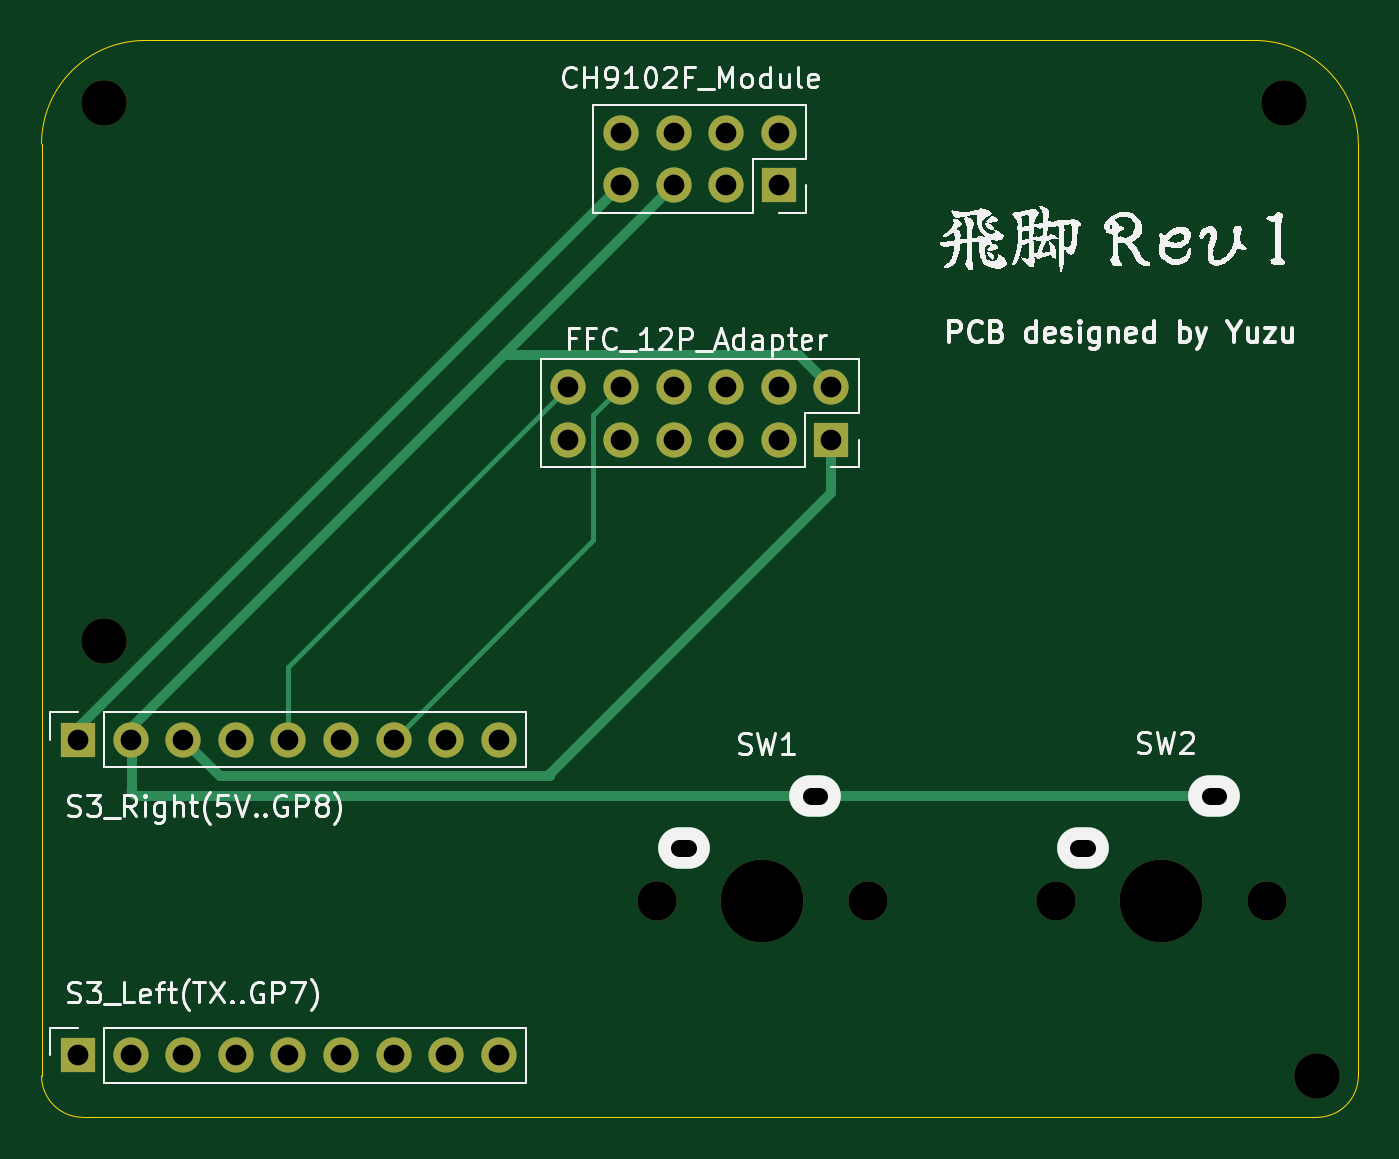
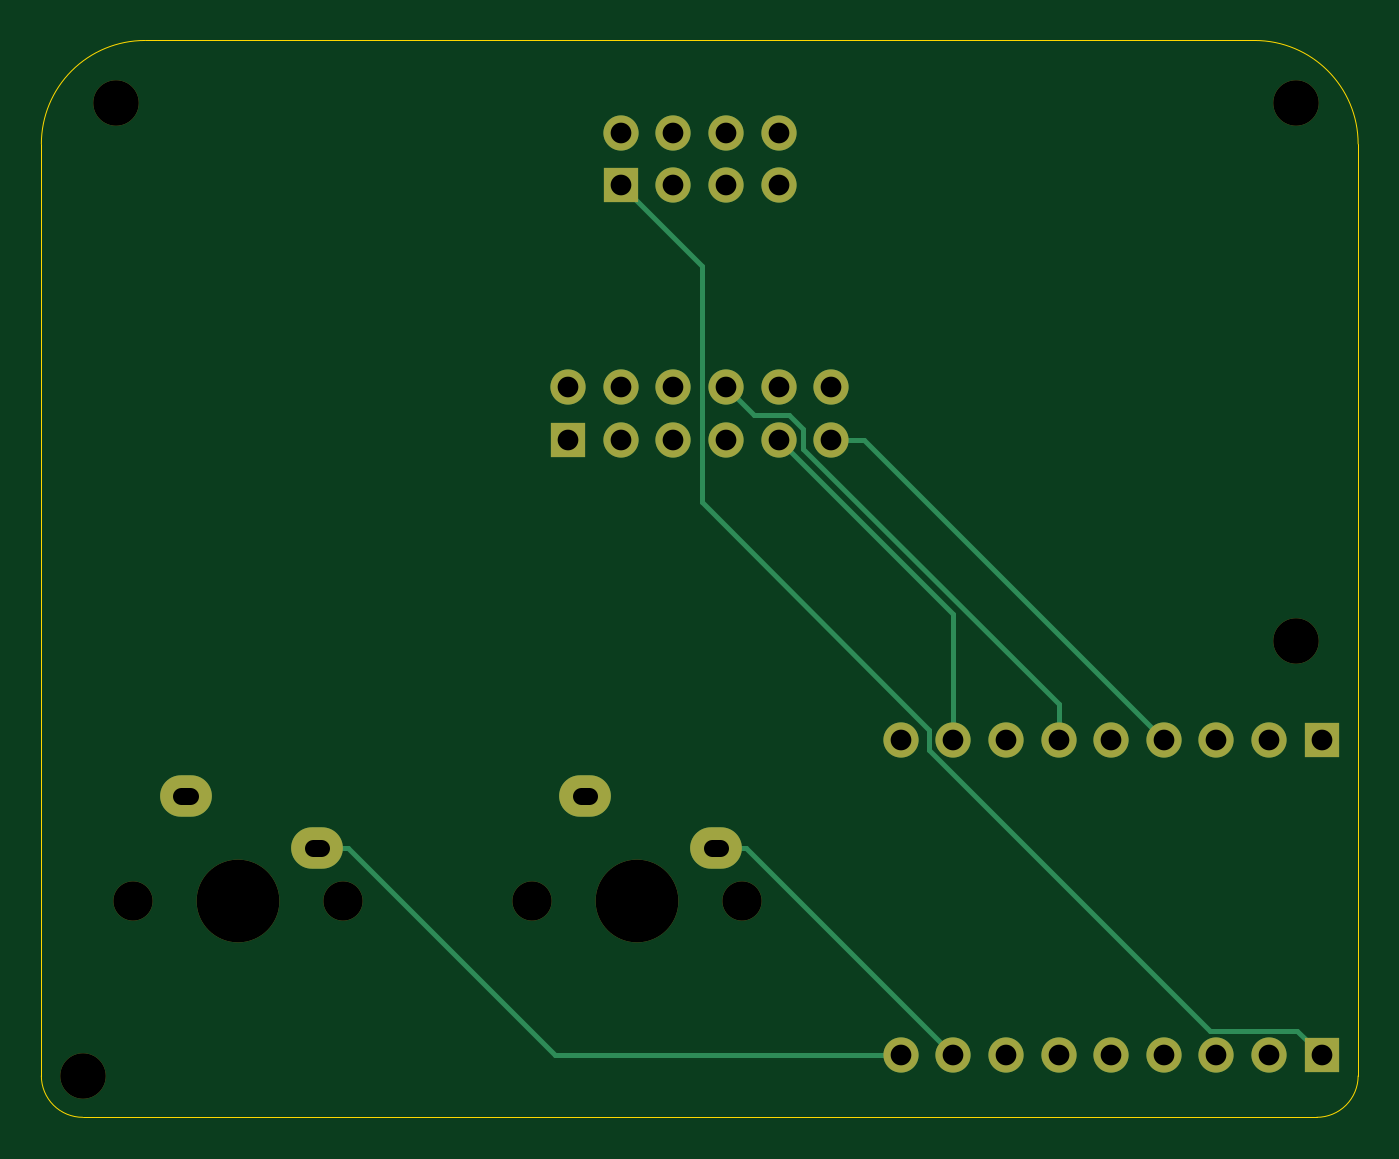
Circuit board: 9 layer files. Board 63.6 x 52.0 mm.
- bottom_copper: hikyaku-B_Cu.gbl (4887 bytes)
- bottom_mask: hikyaku-B_Mask.gbs (2203 bytes)
- bottom_silk: hikyaku-B_Silkscreen.gbo (2213 bytes)
- outline: hikyaku-Edge_Cuts.gm1 (1091 bytes)
- top_copper: hikyaku-F_Cu.gtl (5274 bytes)
- top_mask: hikyaku-F_Mask.gts (2063 bytes)
- top_silk: hikyaku-F_Silkscreen.gto (71321 bytes)
- drill: hikyaku-NPTH.drl (602 bytes)
- drill: hikyaku-PTH.drl (1095 bytes)

=== bottom_copper: hikyaku-B_Cu.gbl ===
%TF.GenerationSoftware,KiCad,Pcbnew,10.0.4*%
%TF.CreationDate,2026-10-29T01:46:03+09:00*%
%TF.ProjectId,hikyaku,68696b79-616b-4752-9e6b-696361645f70,rev?*%
%TF.SameCoordinates,Original*%
%TF.FileFunction,Copper,L2,Bot*%
%TF.FilePolarity,Positive*%
%FSLAX46Y46*%
G04 Gerber Fmt 4.6, Leading zero omitted, Abs format (unit mm)*
G04 Created by KiCad (PCBNEW 10.0.4) date 2026-10-29 01:46:03*
%MOMM*%
%LPD*%
G01*
G04 APERTURE LIST*
%TA.AperFunction,ComponentPad*%
%ADD10O,2.500000X2.000000*%
%TD*%
%TA.AperFunction,ComponentPad*%
%ADD11R,1.700000X1.700000*%
%TD*%
%TA.AperFunction,ComponentPad*%
%ADD12C,1.700000*%
%TD*%
%TA.AperFunction,Conductor*%
%ADD13C,0.250000*%
%TD*%
G04 APERTURE END LIST*
D10*
%TO.P,SW2,1,1_1*%
%TO.N,/SW2*%
X104270000Y-135000000D03*
%TO.P,SW2,2,2_2*%
%TO.N,GND*%
X110620000Y-132460000D03*
%TD*%
D11*
%TO.P,J1,1,Pin_1_1*%
%TO.N,/LOG_TX*%
X55760000Y-145000000D03*
D12*
%TO.P,J1,2,Pin_2_2*%
%TO.N,unconnected-(J1-Pin_2-Pad2)*%
X58300000Y-145000000D03*
%TO.P,J1,3,Pin_3_3*%
%TO.N,unconnected-(J1-Pin_3-Pad3)*%
X60840000Y-145000000D03*
%TO.P,J1,4,Pin_4_4*%
%TO.N,unconnected-(J1-Pin_4-Pad4)*%
X63380000Y-145000000D03*
%TO.P,J1,5,Pin_5_5*%
%TO.N,unconnected-(J1-Pin_5-Pad5)*%
X65920000Y-145000000D03*
%TO.P,J1,6,Pin_6_6*%
%TO.N,unconnected-(J1-Pin_6-Pad6)*%
X68460000Y-145000000D03*
%TO.P,J1,7,Pin_7_7*%
%TO.N,unconnected-(J1-Pin_7-Pad7)*%
X71000000Y-145000000D03*
%TO.P,J1,8,Pin_8_8*%
%TO.N,/SW1*%
X73540000Y-145000000D03*
%TO.P,J1,9,Pin_9_9*%
%TO.N,/SW2*%
X76080000Y-145000000D03*
%TD*%
D11*
%TO.P,J3,1,Pin_1_1*%
%TO.N,+3V3*%
X92142893Y-115270000D03*
D12*
%TO.P,J3,2,Pin_2_2*%
%TO.N,GND*%
X92142893Y-112730000D03*
%TO.P,J3,3,Pin_3_3*%
%TO.N,unconnected-(J3-Pin_3-Pad3)*%
X89602893Y-115270000D03*
%TO.P,J3,4,Pin_4_4*%
%TO.N,unconnected-(J3-Pin_4-Pad4)*%
X89602893Y-112730000D03*
%TO.P,J3,5,Pin_5_5*%
%TO.N,unconnected-(J3-Pin_5-Pad5)*%
X87062893Y-115270000D03*
%TO.P,J3,6,Pin_6_6*%
%TO.N,unconnected-(J3-Pin_6-Pad6)*%
X87062893Y-112730000D03*
%TO.P,J3,7,Pin_7_7*%
%TO.N,unconnected-(J3-Pin_7-Pad7)*%
X84522893Y-115270000D03*
%TO.P,J3,8,Pin_8_8*%
%TO.N,/TP_MOSI*%
X84522893Y-112730000D03*
%TO.P,J3,9,Pin_9_9*%
%TO.N,/TP_DR*%
X81982893Y-115270000D03*
%TO.P,J3,10,Pin_10_10*%
%TO.N,/TP_SS*%
X81982893Y-112730000D03*
%TO.P,J3,11,Pin_11_11*%
%TO.N,/TP_MISO*%
X79442893Y-115270000D03*
%TO.P,J3,12,Pin_12_12*%
%TO.N,/TP_SCK*%
X79442893Y-112730000D03*
%TD*%
D11*
%TO.P,J2,1,Pin_1_1*%
%TO.N,+5V*%
X55760000Y-129760000D03*
D12*
%TO.P,J2,2,Pin_2_2*%
%TO.N,GND*%
X58300000Y-129760000D03*
%TO.P,J2,3,Pin_3_3*%
%TO.N,+3V3*%
X60840000Y-129760000D03*
%TO.P,J2,4,Pin_4_4*%
%TO.N,/TP_MISO*%
X63380000Y-129760000D03*
%TO.P,J2,5,Pin_5_5*%
%TO.N,/TP_SCK*%
X65920000Y-129760000D03*
%TO.P,J2,6,Pin_6_6*%
%TO.N,/TP_MOSI*%
X68460000Y-129760000D03*
%TO.P,J2,7,Pin_7_7*%
%TO.N,/TP_SS*%
X71000000Y-129760000D03*
%TO.P,J2,8,Pin_8_8*%
%TO.N,/TP_DR*%
X73540000Y-129760000D03*
%TO.P,J2,9,Pin_9_9*%
%TO.N,unconnected-(J2-Pin_9-Pad9)*%
X76080000Y-129760000D03*
%TD*%
D11*
%TO.P,J4,1,Pin_1_1*%
%TO.N,/LOG_TX*%
X89602893Y-103000000D03*
D12*
%TO.P,J4,2,Pin_2_2*%
%TO.N,unconnected-(J4-Pin_2-Pad2)*%
X89602893Y-100460000D03*
%TO.P,J4,3,Pin_3_3*%
%TO.N,unconnected-(J4-Pin_3-Pad3)*%
X87062893Y-103000000D03*
%TO.P,J4,4,Pin_4_4*%
%TO.N,unconnected-(J4-Pin_4-Pad4)*%
X87062893Y-100460000D03*
%TO.P,J4,5,Pin_5_5*%
%TO.N,GND*%
X84522893Y-103000000D03*
%TO.P,J4,6,Pin_6_6*%
%TO.N,unconnected-(J4-Pin_6-Pad6)*%
X84522893Y-100460000D03*
%TO.P,J4,7,Pin_7_7*%
%TO.N,+5V*%
X81982893Y-103000000D03*
%TO.P,J4,8,Pin_8_8*%
%TO.N,unconnected-(J4-Pin_8-Pad8)*%
X81982893Y-100460000D03*
%TD*%
D10*
%TO.P,SW1,1,1_1*%
%TO.N,/SW1*%
X85000000Y-135000000D03*
%TO.P,SW1,2,2_2*%
%TO.N,GND*%
X91350000Y-132460000D03*
%TD*%
%TO.N,/SW2*%
D13*
X102770000Y-135000000D02*
X104270000Y-135000000D01*
X92770000Y-145000000D02*
X102770000Y-135000000D01*
X76080000Y-145000000D02*
X92770000Y-145000000D01*
%TO.N,/LOG_TX*%
X89602893Y-103000000D02*
X85697893Y-106905000D01*
X61136701Y-143825000D02*
X56935000Y-143825000D01*
X85697893Y-118290406D02*
X74715000Y-129273299D01*
X74715000Y-130246701D02*
X61136701Y-143825000D01*
X56935000Y-143825000D02*
X55760000Y-145000000D01*
X85697893Y-106905000D02*
X85697893Y-118290406D01*
X74715000Y-129273299D02*
X74715000Y-130246701D01*
%TO.N,/SW1*%
X83540000Y-135000000D02*
X85000000Y-135000000D01*
X73540000Y-145000000D02*
X83540000Y-135000000D01*
%TO.N,/TP_MOSI*%
X83157893Y-114095000D02*
X81496192Y-114095000D01*
X80807893Y-115712107D02*
X68460000Y-128060000D01*
X68460000Y-128060000D02*
X68460000Y-129760000D01*
X81496192Y-114095000D02*
X80807893Y-114783299D01*
X80807893Y-114783299D02*
X80807893Y-115712107D01*
X84522893Y-112730000D02*
X83157893Y-114095000D01*
%TO.N,/TP_DR*%
X73540000Y-123712893D02*
X73540000Y-129760000D01*
X81982893Y-115270000D02*
X73540000Y-123712893D01*
%TO.N,/TP_MISO*%
X79442893Y-115270000D02*
X77870000Y-115270000D01*
X77870000Y-115270000D02*
X63380000Y-129760000D01*
%TD*%
M02*

=== bottom_mask: hikyaku-B_Mask.gbs ===
%TF.GenerationSoftware,KiCad,Pcbnew,10.0.4*%
%TF.CreationDate,2026-10-29T01:46:03+09:00*%
%TF.ProjectId,hikyaku,68696b79-616b-4752-9e6b-696361645f70,rev?*%
%TF.SameCoordinates,Original*%
%TF.FileFunction,Soldermask,Bot*%
%TF.FilePolarity,Negative*%
%FSLAX46Y46*%
G04 Gerber Fmt 4.6, Leading zero omitted, Abs format (unit mm)*
G04 Created by KiCad (PCBNEW 10.0.4) date 2026-10-29 01:46:03*
%MOMM*%
%LPD*%
G01*
G04 APERTURE LIST*
%ADD10C,1.900000*%
%ADD11C,4.000000*%
%ADD12O,2.500000X2.000000*%
%ADD13R,1.700000X1.700000*%
%ADD14C,1.700000*%
%ADD15C,2.200000*%
G04 APERTURE END LIST*
D10*
%TO.C,SW2*%
X103000000Y-137540000D03*
D11*
X108080000Y-137540000D03*
D10*
X113160000Y-137540000D03*
D12*
X104270000Y-135000000D03*
X110620000Y-132460000D03*
%TD*%
D13*
%TO.C,J1*%
X55760000Y-145000000D03*
D14*
X58300000Y-145000000D03*
X60840000Y-145000000D03*
X63380000Y-145000000D03*
X65920000Y-145000000D03*
X68460000Y-145000000D03*
X71000000Y-145000000D03*
X73540000Y-145000000D03*
X76080000Y-145000000D03*
%TD*%
D13*
%TO.C,J3*%
X92142893Y-115270000D03*
D14*
X92142893Y-112730000D03*
X89602893Y-115270000D03*
X89602893Y-112730000D03*
X87062893Y-115270000D03*
X87062893Y-112730000D03*
X84522893Y-115270000D03*
X84522893Y-112730000D03*
X81982893Y-115270000D03*
X81982893Y-112730000D03*
X79442893Y-115270000D03*
X79442893Y-112730000D03*
%TD*%
D13*
%TO.C,J2*%
X55760000Y-129760000D03*
D14*
X58300000Y-129760000D03*
X60840000Y-129760000D03*
X63380000Y-129760000D03*
X65920000Y-129760000D03*
X68460000Y-129760000D03*
X71000000Y-129760000D03*
X73540000Y-129760000D03*
X76080000Y-129760000D03*
%TD*%
D15*
%TO.C,REF\u002A\u002A*%
X57000000Y-125000000D03*
%TD*%
%TO.C,REF\u002A\u002A*%
X57000000Y-99000000D03*
%TD*%
%TO.C,REF\u002A\u002A*%
X114000000Y-99000000D03*
%TD*%
%TO.C,REF\u002A\u002A*%
X115585800Y-146000000D03*
%TD*%
D13*
%TO.C,J4*%
X89602893Y-103000000D03*
D14*
X89602893Y-100460000D03*
X87062893Y-103000000D03*
X87062893Y-100460000D03*
X84522893Y-103000000D03*
X84522893Y-100460000D03*
X81982893Y-103000000D03*
X81982893Y-100460000D03*
%TD*%
D10*
%TO.C,SW1*%
X83730000Y-137540000D03*
D11*
X88810000Y-137540000D03*
D10*
X93890000Y-137540000D03*
D12*
X85000000Y-135000000D03*
X91350000Y-132460000D03*
%TD*%
M02*

=== bottom_silk: hikyaku-B_Silkscreen.gbo ===
%TF.GenerationSoftware,KiCad,Pcbnew,10.0.4*%
%TF.CreationDate,2026-10-29T01:46:03+09:00*%
%TF.ProjectId,hikyaku,68696b79-616b-4752-9e6b-696361645f70,rev?*%
%TF.SameCoordinates,Original*%
%TF.FileFunction,Legend,Bot*%
%TF.FilePolarity,Positive*%
%FSLAX46Y46*%
G04 Gerber Fmt 4.6, Leading zero omitted, Abs format (unit mm)*
G04 Created by KiCad (PCBNEW 10.0.4) date 2026-10-29 01:46:03*
%MOMM*%
%LPD*%
G01*
G04 APERTURE LIST*
%ADD10C,1.900000*%
%ADD11C,4.000000*%
%ADD12O,2.500000X2.000000*%
%ADD13R,1.700000X1.700000*%
%ADD14C,1.700000*%
%ADD15C,2.200000*%
G04 APERTURE END LIST*
%LPC*%
D10*
%TO.C,SW2*%
X103000000Y-137540000D03*
D11*
X108080000Y-137540000D03*
D10*
X113160000Y-137540000D03*
D12*
X104270000Y-135000000D03*
X110620000Y-132460000D03*
%TD*%
D13*
%TO.C,J1*%
X55760000Y-145000000D03*
D14*
X58300000Y-145000000D03*
X60840000Y-145000000D03*
X63380000Y-145000000D03*
X65920000Y-145000000D03*
X68460000Y-145000000D03*
X71000000Y-145000000D03*
X73540000Y-145000000D03*
X76080000Y-145000000D03*
%TD*%
D13*
%TO.C,J3*%
X92142893Y-115270000D03*
D14*
X92142893Y-112730000D03*
X89602893Y-115270000D03*
X89602893Y-112730000D03*
X87062893Y-115270000D03*
X87062893Y-112730000D03*
X84522893Y-115270000D03*
X84522893Y-112730000D03*
X81982893Y-115270000D03*
X81982893Y-112730000D03*
X79442893Y-115270000D03*
X79442893Y-112730000D03*
%TD*%
D13*
%TO.C,J2*%
X55760000Y-129760000D03*
D14*
X58300000Y-129760000D03*
X60840000Y-129760000D03*
X63380000Y-129760000D03*
X65920000Y-129760000D03*
X68460000Y-129760000D03*
X71000000Y-129760000D03*
X73540000Y-129760000D03*
X76080000Y-129760000D03*
%TD*%
D15*
%TO.C,REF\u002A\u002A*%
X57000000Y-125000000D03*
%TD*%
%TO.C,REF\u002A\u002A*%
X57000000Y-99000000D03*
%TD*%
%TO.C,REF\u002A\u002A*%
X114000000Y-99000000D03*
%TD*%
%TO.C,REF\u002A\u002A*%
X115585800Y-146000000D03*
%TD*%
D13*
%TO.C,J4*%
X89602893Y-103000000D03*
D14*
X89602893Y-100460000D03*
X87062893Y-103000000D03*
X87062893Y-100460000D03*
X84522893Y-103000000D03*
X84522893Y-100460000D03*
X81982893Y-103000000D03*
X81982893Y-100460000D03*
%TD*%
D10*
%TO.C,SW1*%
X83730000Y-137540000D03*
D11*
X88810000Y-137540000D03*
D10*
X93890000Y-137540000D03*
D12*
X85000000Y-135000000D03*
X91350000Y-132460000D03*
%TD*%
%LPD*%
M02*

=== outline: hikyaku-Edge_Cuts.gm1 ===
%TF.GenerationSoftware,KiCad,Pcbnew,10.0.4*%
%TF.CreationDate,2026-10-29T01:46:03+09:00*%
%TF.ProjectId,hikyaku,68696b79-616b-4752-9e6b-696361645f70,rev?*%
%TF.SameCoordinates,Original*%
%TF.FileFunction,Profile,NP*%
%FSLAX46Y46*%
G04 Gerber Fmt 4.6, Leading zero omitted, Abs format (unit mm)*
G04 Created by KiCad (PCBNEW 10.0.4) date 2026-10-29 01:46:03*
%MOMM*%
%LPD*%
G01*
G04 APERTURE LIST*
%TA.AperFunction,Profile*%
%ADD10C,0.050000*%
%TD*%
G04 APERTURE END LIST*
D10*
X54000000Y-101000000D02*
X54000000Y-146000000D01*
X54000000Y-101000000D02*
G75*
G02*
X59000000Y-96000000I5000000J0D01*
G01*
X56000000Y-148000000D02*
G75*
G02*
X54000000Y-146000000I0J2000000D01*
G01*
X56000000Y-148000000D02*
X115000000Y-148000000D01*
X59000000Y-96000000D02*
X112000000Y-96000000D01*
X112000000Y-96000000D02*
X112585786Y-96000000D01*
X112585786Y-96000000D02*
G75*
G02*
X117585800Y-101000000I14J-5000000D01*
G01*
X115000000Y-148000000D02*
X115585786Y-148000000D01*
X117585786Y-146000000D02*
G75*
G02*
X115585786Y-147999986I-1999986J0D01*
G01*
X117585786Y-146000000D02*
X117585786Y-101000000D01*
M02*

=== top_copper: hikyaku-F_Cu.gtl (5274 bytes, source omitted) ===
=== top_mask: hikyaku-F_Mask.gts ===
%TF.GenerationSoftware,KiCad,Pcbnew,10.0.4*%
%TF.CreationDate,2026-10-29T01:46:03+09:00*%
%TF.ProjectId,hikyaku,68696b79-616b-4752-9e6b-696361645f70,rev?*%
%TF.SameCoordinates,Original*%
%TF.FileFunction,Soldermask,Top*%
%TF.FilePolarity,Negative*%
%FSLAX46Y46*%
G04 Gerber Fmt 4.6, Leading zero omitted, Abs format (unit mm)*
G04 Created by KiCad (PCBNEW 10.0.4) date 2026-10-29 01:46:03*
%MOMM*%
%LPD*%
G01*
G04 APERTURE LIST*
%ADD10C,1.900000*%
%ADD11C,4.000000*%
%ADD12R,1.700000X1.700000*%
%ADD13C,1.700000*%
%ADD14C,2.200000*%
G04 APERTURE END LIST*
D10*
%TO.C,SW2*%
X103000000Y-137540000D03*
D11*
X108080000Y-137540000D03*
D10*
X113160000Y-137540000D03*
%TD*%
D12*
%TO.C,J1*%
X55760000Y-145000000D03*
D13*
X58300000Y-145000000D03*
X60840000Y-145000000D03*
X63380000Y-145000000D03*
X65920000Y-145000000D03*
X68460000Y-145000000D03*
X71000000Y-145000000D03*
X73540000Y-145000000D03*
X76080000Y-145000000D03*
%TD*%
D12*
%TO.C,J3*%
X92142893Y-115270000D03*
D13*
X92142893Y-112730000D03*
X89602893Y-115270000D03*
X89602893Y-112730000D03*
X87062893Y-115270000D03*
X87062893Y-112730000D03*
X84522893Y-115270000D03*
X84522893Y-112730000D03*
X81982893Y-115270000D03*
X81982893Y-112730000D03*
X79442893Y-115270000D03*
X79442893Y-112730000D03*
%TD*%
D12*
%TO.C,J2*%
X55760000Y-129760000D03*
D13*
X58300000Y-129760000D03*
X60840000Y-129760000D03*
X63380000Y-129760000D03*
X65920000Y-129760000D03*
X68460000Y-129760000D03*
X71000000Y-129760000D03*
X73540000Y-129760000D03*
X76080000Y-129760000D03*
%TD*%
D14*
%TO.C,REF\u002A\u002A*%
X57000000Y-125000000D03*
%TD*%
%TO.C,REF\u002A\u002A*%
X57000000Y-99000000D03*
%TD*%
%TO.C,REF\u002A\u002A*%
X114000000Y-99000000D03*
%TD*%
%TO.C,REF\u002A\u002A*%
X115585800Y-146000000D03*
%TD*%
D12*
%TO.C,J4*%
X89602893Y-103000000D03*
D13*
X89602893Y-100460000D03*
X87062893Y-103000000D03*
X87062893Y-100460000D03*
X84522893Y-103000000D03*
X84522893Y-100460000D03*
X81982893Y-103000000D03*
X81982893Y-100460000D03*
%TD*%
D10*
%TO.C,SW1*%
X83730000Y-137540000D03*
D11*
X88810000Y-137540000D03*
D10*
X93890000Y-137540000D03*
%TD*%
M02*

=== top_silk: hikyaku-F_Silkscreen.gto (71321 bytes, source omitted) ===
=== drill: hikyaku-NPTH.drl ===
M48
; DRILL file KiCad 10.0.4 date 2026-10-29T01:46:08
; FORMAT={-:-/ absolute / metric / decimal}
; #@! TF.CreationDate,2026-10-29T01:46:08+09:00
; #@! TF.GenerationSoftware,Kicad,Pcbnew,10.0.4
; #@! TF.FileFunction,NonPlated,1,2,NPTH
FMAT,2
METRIC
; #@! TA.AperFunction,NonPlated,NPTH,ComponentDrill
T1C1.900
; #@! TA.AperFunction,NonPlated,NPTH,ComponentDrill
T2C2.200
; #@! TA.AperFunction,NonPlated,NPTH,ComponentDrill
T3C4.000
%
G90
G05
T1
X83.73Y-137.54
X93.89Y-137.54
X103.0Y-137.54
X113.16Y-137.54
T2
X57.0Y-99.0
X57.0Y-125.0
X114.0Y-99.0
X115.586Y-146.0
T3
X88.81Y-137.54
X108.08Y-137.54
M30

=== drill: hikyaku-PTH.drl ===
M48
; DRILL file KiCad 10.0.4 date 2026-10-29T01:46:08
; FORMAT={-:-/ absolute / metric / decimal}
; #@! TF.CreationDate,2026-10-29T01:46:08+09:00
; #@! TF.GenerationSoftware,Kicad,Pcbnew,10.0.4
; #@! TF.FileFunction,Plated,1,2,PTH
FMAT,2
METRIC
; #@! TA.AperFunction,Plated,PTH,ComponentDrill
T1C0.800
; #@! TA.AperFunction,Plated,PTH,ComponentDrill
T2C1.000
%
G90
G05
T2
X55.76Y-129.76
X55.76Y-145.0
X58.3Y-129.76
X58.3Y-145.0
X60.84Y-129.76
X60.84Y-145.0
X63.38Y-129.76
X63.38Y-145.0
X65.92Y-129.76
X65.92Y-145.0
X68.46Y-129.76
X68.46Y-145.0
X71.0Y-129.76
X71.0Y-145.0
X73.54Y-129.76
X73.54Y-145.0
X76.08Y-129.76
X76.08Y-145.0
X79.443Y-112.73
X79.443Y-115.27
X81.983Y-100.46
X81.983Y-103.0
X81.983Y-112.73
X81.983Y-115.27
X84.523Y-100.46
X84.523Y-103.0
X84.523Y-112.73
X84.523Y-115.27
X87.063Y-100.46
X87.063Y-103.0
X87.063Y-112.73
X87.063Y-115.27
X89.603Y-100.46
X89.603Y-103.0
X89.603Y-112.73
X89.603Y-115.27
X92.143Y-112.73
X92.143Y-115.27
T1
X84.8Y-135.0G85X85.2Y-135.0
G05
X91.15Y-132.46G85X91.55Y-132.46
G05
X104.07Y-135.0G85X104.47Y-135.0
G05
X110.42Y-132.46G85X110.82Y-132.46
G05
M30
